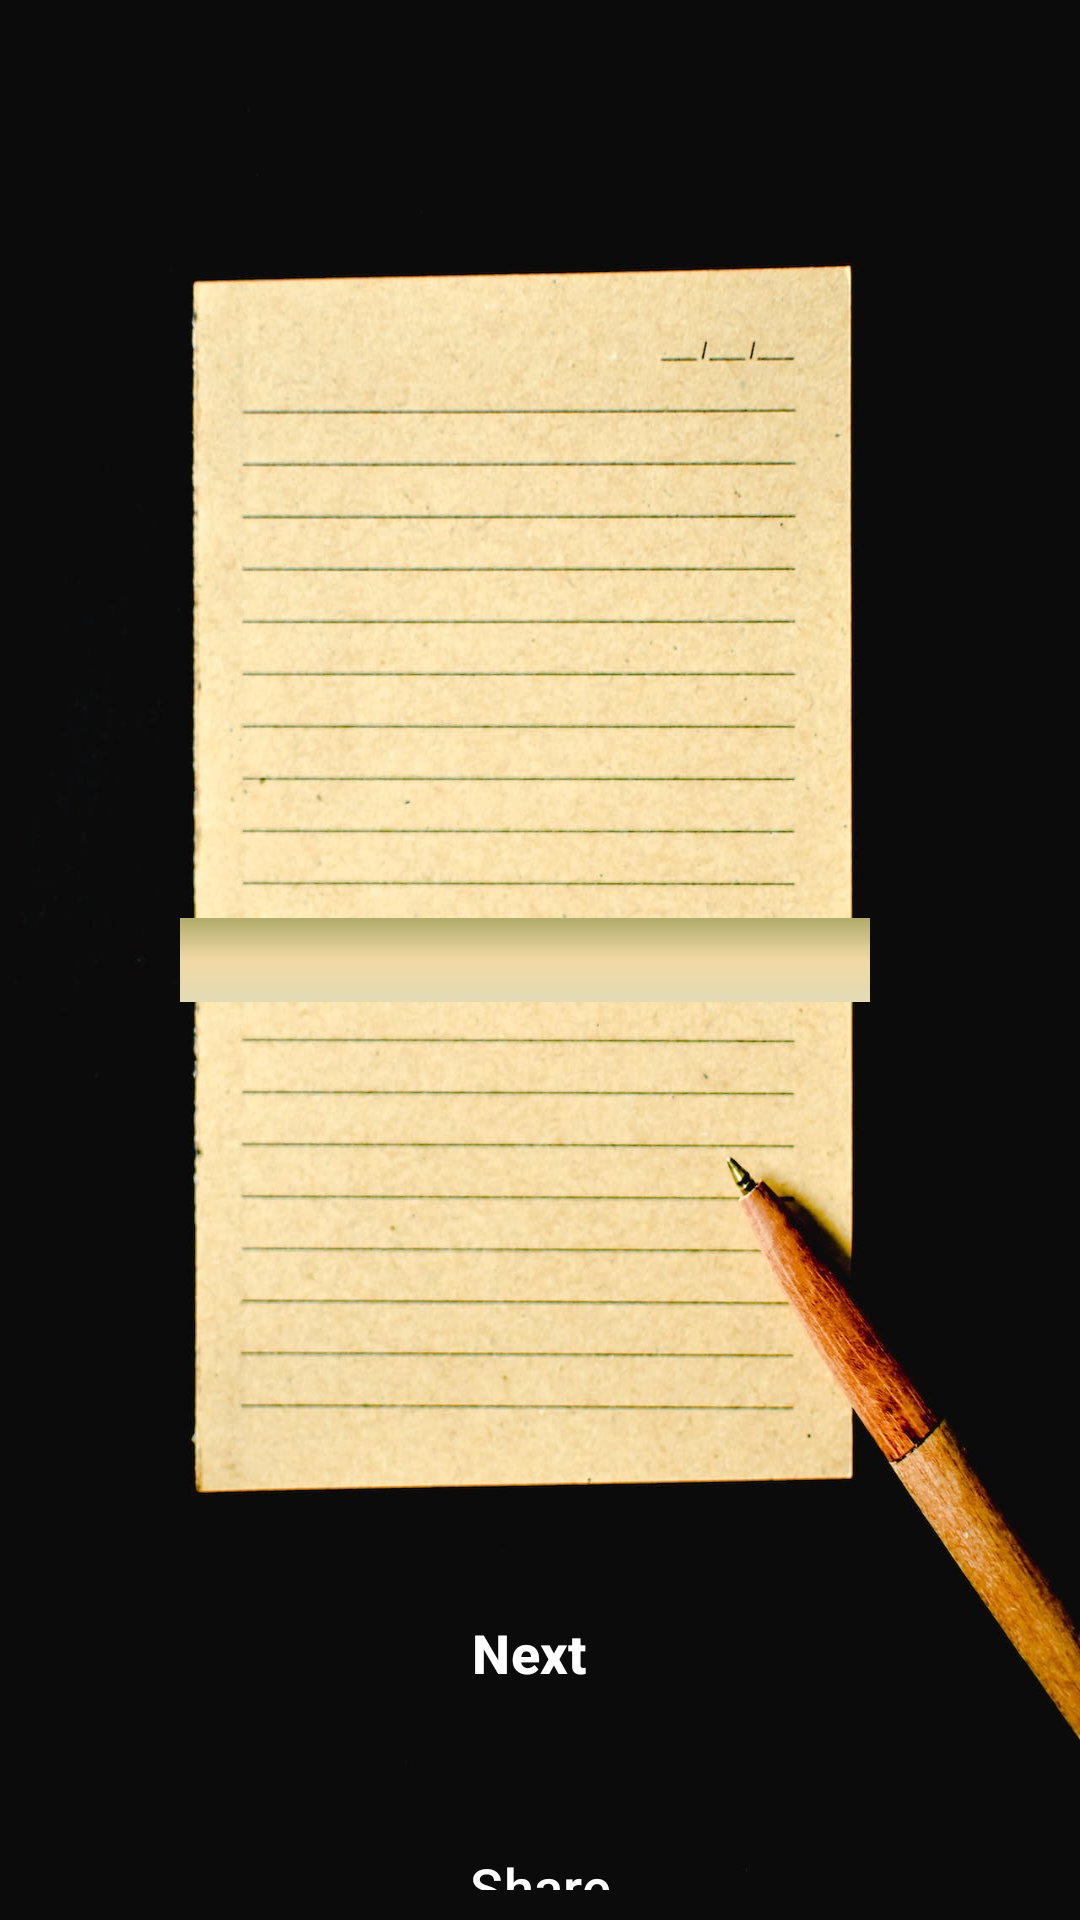

This screen was rendered from an Android layout file. Write that file and the resources it references.
<!-- AndroidManifest.xml: application theme Theme.Advice -->
<!-- res/layout/activity_main.xml -->
<?xml version="1.0" encoding="utf-8"?>
<androidx.constraintlayout.widget.ConstraintLayout xmlns:android="http://schemas.android.com/apk/res/android"
    xmlns:app="http://schemas.android.com/apk/res-auto"
    xmlns:tools="http://schemas.android.com/tools"
    android:layout_width="match_parent"
    android:layout_height="match_parent"
    android:background="@drawable/bg3"
    android:padding="10dp"
    tools:context=".MainActivity">

    <LinearLayout
        android:id="@+id/linear"
        android:layout_width="230dp"
        android:layout_height="wrap_content"
        android:background="@drawable/grad"
        app:layout_constraintTop_toTopOf="parent"
        app:layout_constraintStart_toStartOf="parent"
        app:layout_constraintEnd_toEndOf="parent"
        android:layout_marginEnd="10dp"
        app:layout_constraintBottom_toBottomOf="parent">

        <TextView
            android:id="@+id/tips"
            android:layout_width="200dp"
            android:layout_height="wrap_content"
            android:layout_gravity="center"
            android:layout_weight="1"
            android:fontFamily="cursive"
            android:gravity="center"
            android:text=""
            android:textColor="#0B0B0B"
            android:textSize="20sp"
            android:textStyle="bold" />
    </LinearLayout>

    <LinearLayout
        android:layout_width="wrap_content"
        android:layout_height="wrap_content"
        app:layout_constraintBottom_toBottomOf="parent"
        app:layout_constraintEnd_toEndOf="parent"
        app:layout_constraintStart_toStartOf="parent"
        app:layout_constraintTop_toTopOf="parent"
        android:layout_marginTop="540dp"
        android:padding="10dp"
        android:orientation="vertical">
        <Button
            android:id="@+id/nextBtn"
            android:layout_weight="1"
            style="@style/Widget.Material3.Button.OutlinedButton"
            android:backgroundTint="#D32F2F"
            android:layout_width="wrap_content"
            android:layout_height="wrap_content"
            android:text="Next"
            android:textSize="18sp"
            android:textStyle="bold"
            android:textColor="@color/white"
            android:layout_marginBottom="30dp"
            />

        <Button
            android:id="@+id/shareBtn"
            style="@style/Widget.Material3.Button.OutlinedButton"
            android:layout_width="wrap_content"
            android:layout_height="wrap_content"
            android:layout_weight="1"
            android:backgroundTint="#0288D1"
            android:text="Share"
            android:textColor="@color/white"
            android:textSize="18sp" />
    </LinearLayout>

    <ProgressBar
        android:id="@+id/loadingProgressBar"
        android:layout_width="wrap_content"
        android:layout_height="wrap_content"
        android:layout_centerInParent="true"
        android:visibility="gone"
        app:layout_constraintStart_toStartOf="parent"
        app:layout_constraintEnd_toEndOf="parent"
        app:layout_constraintTop_toTopOf="parent"
        app:layout_constraintBottom_toBottomOf="parent"
        />
</androidx.constraintlayout.widget.ConstraintLayout>
<!-- resources referenced by this layout -->
<resources>
  <!-- drawable bg3: jpg bitmap (drawable, 112784 bytes) -->
  <!-- drawable grad (drawable) -->
  <?xml version = "1.0" encoding = "utf-8" ?>
  <shape
      android:shape = "rectangle"
      xmlns:android = "http://schemas.android.com/apk/res/android" >
  
      <gradient
          android:startColor = "#E2DBB4"
          android:centerColor = "#F1D9A4"
          android:endColor = "#B0AC6B"
          android:angle = "90"
          android:type = "linear" />
  </shape>
  <style name="Theme.Advice" parent="Base.Theme.Advice" />
  <style name="Base.Theme.Advice" parent="Theme.Material3.DayNight.NoActionBar">
          
          
      </style>
  <!-- not gathered from this repository: default colours our renderer supplied (Android Studio template values) -->
  <color name="white">#FFFFFFFF</color>
</resources>
